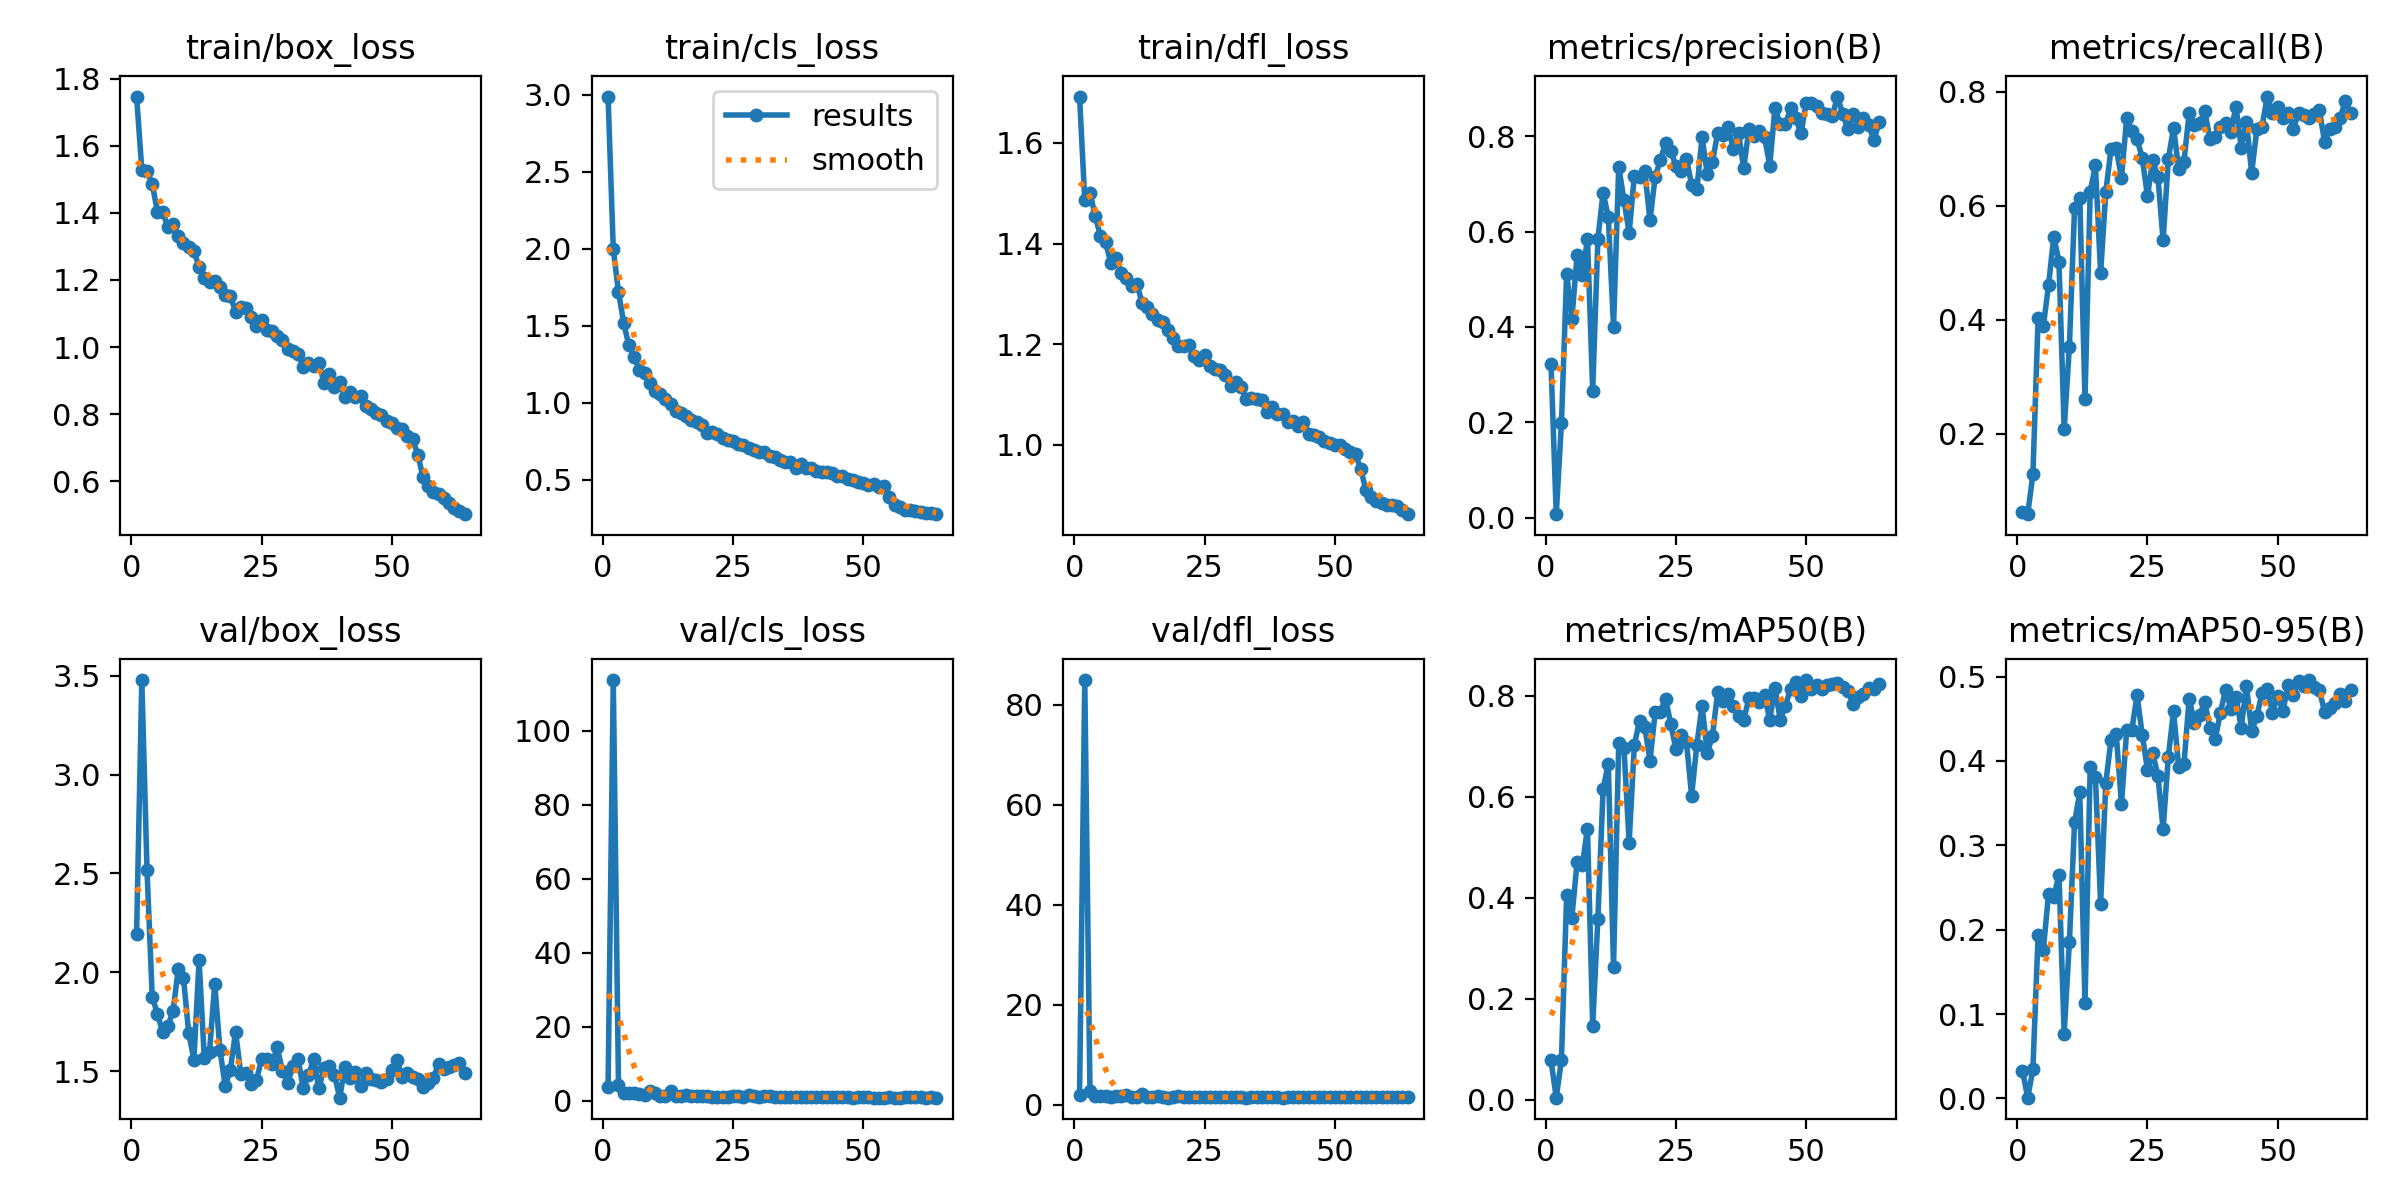

The data file committed next to this chart (first rows):
epoch, train/box_loss, train/cls_loss, train/dfl_loss, metrics/precision(B), metrics/recall(B), metrics/mAP50(B), metrics/mAP50-95(B), val/box_loss, val/cls_loss, val/dfl_loss, lr/pg0, lr/pg1, lr/pg2
1, 1.746, 2.987, 1.692, 0.3223, 0.0636, 0.07811, 0.03275, 2.196, 3.782, 1.93, 0.00064, 0.00064, 0.00064
2, 1.529, 1.996, 1.487, 0.00701, 0.05921, 0.00437, 0.00095, 3.479, 113.7, 84.94, 0.00128, 0.00128, 0.00128
3, 1.526, 1.72, 1.501, 0.198, 0.1294, 0.07868, 0.03485, 2.518, 4.297, 2.759, 0.001899, 0.001899, 0.001899
4, 1.487, 1.518, 1.455, 0.5115, 0.4035, 0.4053, 0.194, 1.874, 2.034, 1.73, 0.001907, 0.001907, 0.001907
5, 1.403, 1.372, 1.416, 0.4161, 0.3892, 0.3608, 0.1762, 1.79, 2.057, 1.74, 0.001876, 0.001876, 0.001876
6, 1.403, 1.301, 1.403, 0.5504, 0.4605, 0.4701, 0.2424, 1.697, 1.953, 1.686, 0.001845, 0.001845, 0.001845
7, 1.357, 1.214, 1.361, 0.5084, 0.5461, 0.4644, 0.2386, 1.727, 1.734, 1.629, 0.001814, 0.001814, 0.001814
8, 1.365, 1.196, 1.371, 0.5846, 0.5022, 0.5371, 0.2654, 1.804, 1.66, 1.704, 0.001783, 0.001783, 0.001783
9, 1.332, 1.127, 1.342, 0.2663, 0.2083, 0.1465, 0.07696, 2.016, 2.665, 1.826, 0.001752, 0.001752, 0.001752
10, 1.311, 1.079, 1.331, 0.5845, 0.3531, 0.359, 0.1856, 1.972, 2.017, 1.879, 0.001722, 0.001722, 0.001722
11, 1.297, 1.06, 1.315, 0.6817, 0.5964, 0.6153, 0.3273, 1.695, 1.319, 1.62, 0.001691, 0.001691, 0.001691
12, 1.286, 1.028, 1.321, 0.6299, 0.614, 0.6655, 0.3628, 1.557, 1.348, 1.514, 0.00166, 0.00166, 0.00166
13, 1.239, 0.9919, 1.282, 0.4004, 0.261, 0.2624, 0.1126, 2.06, 2.58, 2.095, 0.001629, 0.001629, 0.001629
14, 1.207, 0.9481, 1.274, 0.7357, 0.625, 0.7061, 0.3927, 1.565, 1.276, 1.586, 0.001598, 0.001598, 0.001598
15, 1.194, 0.933, 1.259, 0.6667, 0.6711, 0.6975, 0.3814, 1.598, 1.238, 1.505, 0.001567, 0.001567, 0.001567
16, 1.198, 0.917, 1.248, 0.5971, 0.4825, 0.5094, 0.2304, 1.942, 1.643, 1.795, 0.001536, 0.001536, 0.001536
17, 1.177, 0.8873, 1.244, 0.7167, 0.625, 0.7032, 0.3744, 1.609, 1.27, 1.607, 0.001505, 0.001505, 0.001505
18, 1.154, 0.8745, 1.229, 0.7149, 0.6996, 0.7508, 0.4252, 1.427, 1.135, 1.463, 0.001474, 0.001474, 0.001474
19, 1.153, 0.8538, 1.212, 0.727, 0.7006, 0.7385, 0.4317, 1.504, 1.165, 1.529, 0.001443, 0.001443, 0.001443
20, 1.105, 0.8018, 1.196, 0.6236, 0.6491, 0.6708, 0.3487, 1.699, 1.395, 1.694, 0.001412, 0.001412, 0.001412
21, 1.12, 0.8099, 1.197, 0.7149, 0.7533, 0.7671, 0.4362, 1.487, 1.045, 1.502, 0.001381, 0.001381, 0.001381
22, 1.117, 0.7982, 1.199, 0.7502, 0.7312, 0.7682, 0.4372, 1.488, 1.04, 1.498, 0.00135, 0.00135, 0.00135
23, 1.089, 0.7697, 1.175, 0.786, 0.7168, 0.7943, 0.4777, 1.435, 0.9908, 1.489, 0.001319, 0.001319, 0.001319
24, 1.062, 0.7568, 1.168, 0.7683, 0.6835, 0.7433, 0.4306, 1.452, 1.111, 1.47, 0.001288, 0.001288, 0.001288
25, 1.082, 0.7508, 1.179, 0.7378, 0.617, 0.6939, 0.3896, 1.561, 1.384, 1.506, 0.001257, 0.001257, 0.001257
26, 1.052, 0.7361, 1.157, 0.7276, 0.6798, 0.7222, 0.4094, 1.56, 1.165, 1.535, 0.001227, 0.001227, 0.001227
27, 1.049, 0.7249, 1.15, 0.7529, 0.6513, 0.7081, 0.3824, 1.536, 1.114, 1.516, 0.001196, 0.001196, 0.001196
28, 1.034, 0.7091, 1.148, 0.6981, 0.5395, 0.6024, 0.3195, 1.619, 1.448, 1.565, 0.001165, 0.001165, 0.001165
29, 1.022, 0.6947, 1.138, 0.689, 0.682, 0.703, 0.4048, 1.501, 1.148, 1.473, 0.001134, 0.001134, 0.001134
30, 0.9933, 0.6806, 1.118, 0.7978, 0.7368, 0.7802, 0.4588, 1.44, 0.9457, 1.478, 0.001103, 0.001103, 0.001103
31, 0.9882, 0.6829, 1.124, 0.7207, 0.6645, 0.6867, 0.3927, 1.523, 1.21, 1.586, 0.001072, 0.001072, 0.001072
32, 0.9783, 0.6541, 1.114, 0.7458, 0.6776, 0.7204, 0.396, 1.562, 1.168, 1.521, 0.001041, 0.001041, 0.001041
33, 0.94, 0.6474, 1.091, 0.8073, 0.7623, 0.8076, 0.4739, 1.412, 0.8865, 1.432, 0.00101, 0.00101, 0.00101
34, 0.9537, 0.629, 1.093, 0.8029, 0.7412, 0.7903, 0.4456, 1.479, 0.9643, 1.47, 0.0009791, 0.0009791, 0.0009791
35, 0.944, 0.6164, 1.091, 0.8198, 0.7456, 0.8027, 0.4539, 1.559, 0.9018, 1.566, 0.0009481, 0.0009481, 0.0009481
36, 0.9526, 0.6146, 1.089, 0.7722, 0.7659, 0.78, 0.4702, 1.413, 0.9756, 1.493, 0.0009172, 0.0009172, 0.0009172
37, 0.8923, 0.579, 1.065, 0.8071, 0.7171, 0.7598, 0.4387, 1.516, 0.9332, 1.546, 0.0008862, 0.0008862, 0.0008862
38, 0.9192, 0.602, 1.074, 0.7324, 0.7215, 0.7526, 0.4259, 1.526, 0.9646, 1.576, 0.0008553, 0.0008553, 0.0008553
39, 0.8813, 0.579, 1.061, 0.8157, 0.7376, 0.7947, 0.4573, 1.479, 0.8653, 1.517, 0.0008244, 0.0008244, 0.0008244
40, 0.8952, 0.5747, 1.061, 0.8, 0.7458, 0.7948, 0.4845, 1.365, 0.8591, 1.446, 0.0007934, 0.0007934, 0.0007934
41, 0.8497, 0.5555, 1.044, 0.8109, 0.7303, 0.7882, 0.4617, 1.522, 0.9283, 1.547, 0.0007625, 0.0007625, 0.0007625
42, 0.8665, 0.5529, 1.047, 0.7985, 0.7741, 0.8016, 0.4757, 1.464, 0.887, 1.51, 0.0007316, 0.0007316, 0.0007316
43, 0.8509, 0.5498, 1.038, 0.7382, 0.7017, 0.7523, 0.4393, 1.494, 0.9852, 1.513, 0.0007006, 0.0007006, 0.0007006
44, 0.8531, 0.5472, 1.045, 0.8596, 0.7478, 0.8163, 0.4892, 1.423, 0.8581, 1.486, 0.0006697, 0.0006697, 0.0006697
45, 0.8234, 0.5261, 1.022, 0.8251, 0.6579, 0.7527, 0.4353, 1.488, 1.038, 1.498, 0.0006387, 0.0006387, 0.0006387
46, 0.8166, 0.5234, 1.018, 0.825, 0.7342, 0.78, 0.453, 1.461, 0.9442, 1.508, 0.0006078, 0.0006078, 0.0006078
47, 0.8041, 0.5047, 1.016, 0.8582, 0.739, 0.8133, 0.4809, 1.457, 0.8756, 1.501, 0.0005769, 0.0005769, 0.0005769
48, 0.797, 0.5022, 1.008, 0.8376, 0.7917, 0.8274, 0.4855, 1.442, 0.8224, 1.505, 0.0005459, 0.0005459, 0.0005459
49, 0.7791, 0.4883, 1.004, 0.8064, 0.7632, 0.7991, 0.4574, 1.462, 0.8645, 1.523, 0.000515, 0.000515, 0.000515
50, 0.7742, 0.4829, 1, 0.8697, 0.7741, 0.8311, 0.477, 1.505, 0.8779, 1.538, 0.0004841, 0.0004841, 0.0004841
51, 0.7583, 0.4689, 0.9987, 0.8708, 0.7535, 0.814, 0.4594, 1.558, 0.8775, 1.588, 0.0004531, 0.0004531, 0.0004531
52, 0.7568, 0.4749, 0.9912, 0.8636, 0.7636, 0.8219, 0.4895, 1.468, 0.8288, 1.548, 0.0004222, 0.0004222, 0.0004222
53, 0.734, 0.4572, 0.9849, 0.848, 0.7347, 0.8135, 0.4778, 1.489, 0.8487, 1.546, 0.0003912, 0.0003912, 0.0003912
54, 0.7248, 0.4603, 0.9819, 0.8476, 0.7632, 0.8205, 0.4947, 1.468, 0.8311, 1.545, 0.0003603, 0.0003603, 0.0003603
55, 0.6793, 0.3896, 0.9508, 0.8419, 0.7589, 0.8233, 0.4892, 1.459, 0.861, 1.527, 0.0003294, 0.0003294, 0.0003294
56, 0.6112, 0.3394, 0.9099, 0.8833, 0.7544, 0.8256, 0.4959, 1.421, 0.8075, 1.514, 0.0002984, 0.0002984, 0.0002984
57, 0.5863, 0.326, 0.8959, 0.8468, 0.761, 0.8183, 0.4875, 1.437, 0.8344, 1.518, 0.0002675, 0.0002675, 0.0002675
58, 0.5693, 0.3045, 0.8871, 0.8151, 0.7675, 0.8099, 0.4844, 1.466, 0.8685, 1.558, 0.0002366, 0.0002366, 0.0002366
59, 0.5612, 0.3066, 0.8842, 0.8465, 0.7127, 0.7834, 0.4584, 1.537, 0.8983, 1.635, 0.0002056, 0.0002056, 0.0002056
60, 0.5485, 0.301, 0.8805, 0.8196, 0.7347, 0.7967, 0.4629, 1.512, 0.8856, 1.607, 0.0001747, 0.0001747, 0.0001747
... 4 more rows
